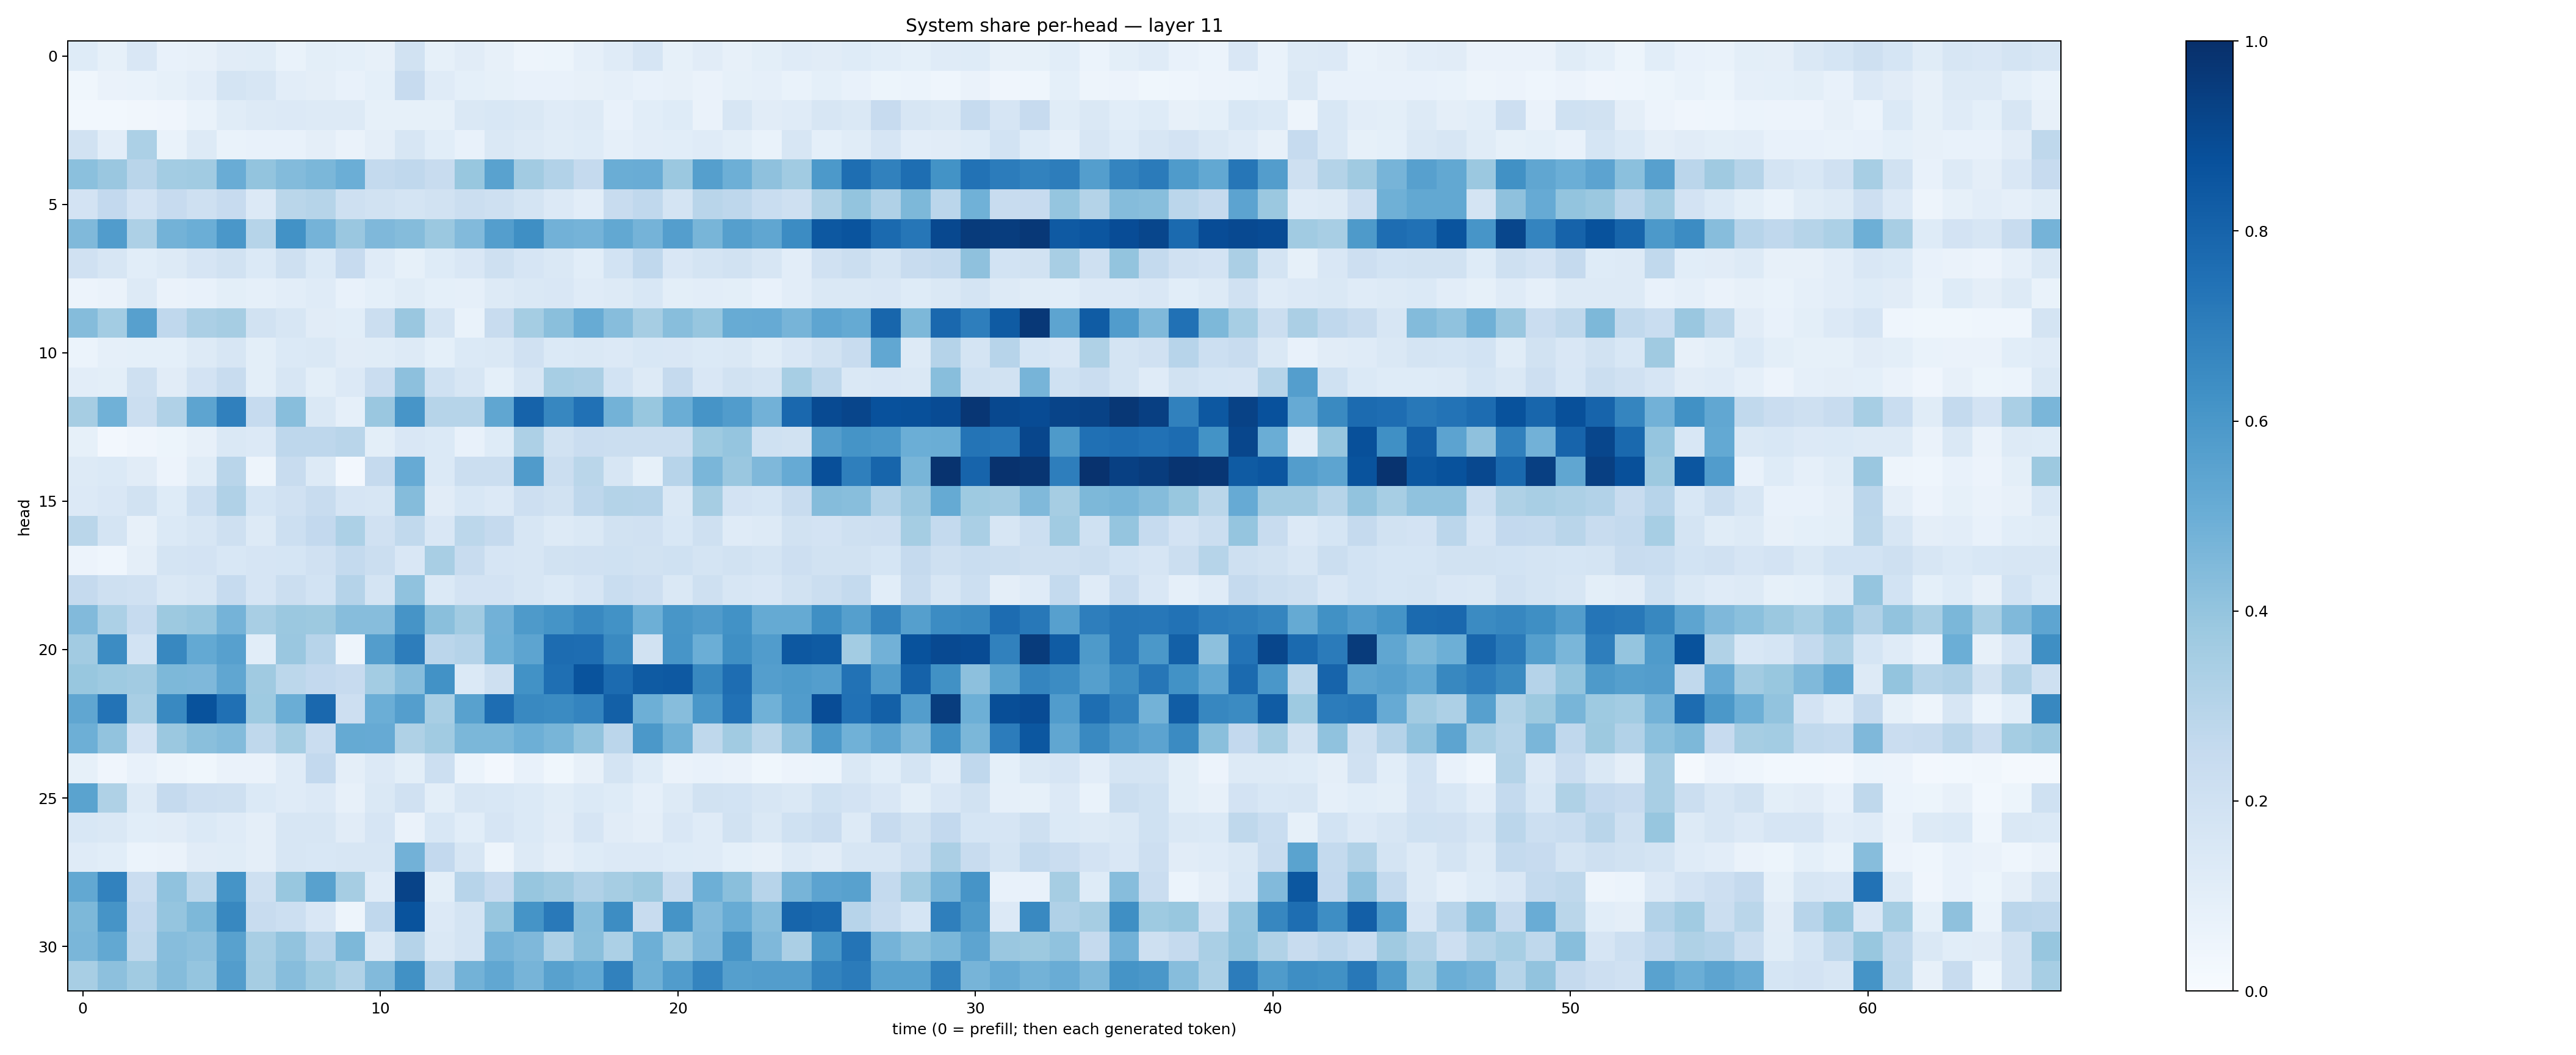

Values plotted in this chart, from the file beside it:
0.1245016, 0.08571967, 0.1504155, 0.071697295, 0.078359686, 0.110778846, 0.11370374, 0.0676041, 0.101479515, 0.09236214, 0.08120553, 0.19146125, 0.083107755, 0.110160746, 0.079094544, 0.04793365, 0.052570354, 0.086789414, 0.12010455, 0.16525389, 0.08367434, 0.11208712, 0.07968173, 0.09797445
0.03843, 0.06439, 0.06893, 0.08445, 0.1033, 0.1769, 0.164, 0.1041, 0.09578, 0.07209, 0.09156, 0.2451, 0.1208, 0.09344, 0.08424, 0.07665, 0.07053, 0.07941, 0.08903, 0.07499, 0.08179, 0.06441, 0.08559, 0.08834
0.03049, 0.02963, 0.03387, 0.04226, 0.06686, 0.117, 0.1266, 0.1352, 0.1316, 0.1266, 0.08354, 0.08216, 0.08205, 0.1414, 0.1534, 0.1479, 0.1206, 0.1278, 0.07093, 0.1089, 0.1248, 0.06551, 0.1564, 0.1103
0.1945, 0.1033, 0.3293, 0.06927, 0.1321, 0.06996, 0.07469, 0.0729, 0.09638, 0.06557, 0.09672, 0.1617, 0.1057, 0.07449, 0.1482, 0.1279, 0.1146, 0.1229, 0.08966, 0.1041, 0.1071, 0.1187, 0.101, 0.06729
0.4202, 0.3858, 0.2903, 0.3562, 0.3663, 0.5042, 0.3994, 0.4389, 0.4593, 0.4976, 0.2555, 0.2685, 0.2416, 0.3879, 0.5542, 0.3609, 0.3115, 0.2506, 0.5039, 0.5045, 0.3826, 0.5662, 0.4935, 0.4125
0.1811, 0.2606, 0.1817, 0.2456, 0.2037, 0.2433, 0.133, 0.2856, 0.3007, 0.2043, 0.1926, 0.172, 0.1896, 0.2188, 0.2065, 0.1728, 0.1356, 0.1047, 0.2344, 0.2695, 0.177, 0.2921, 0.274, 0.2326
0.4463, 0.5781, 0.3265, 0.4781, 0.4991, 0.5988, 0.2984, 0.6238, 0.4753, 0.3834, 0.4516, 0.4352, 0.3804, 0.4438, 0.5673, 0.6337, 0.4814, 0.4727, 0.5264, 0.4732, 0.5669, 0.4683, 0.5662, 0.5341
0.1963, 0.1626, 0.1065, 0.1256, 0.1656, 0.19, 0.1377, 0.2092, 0.1403, 0.2439, 0.1172, 0.08376, 0.1227, 0.1496, 0.2092, 0.1661, 0.1422, 0.1088, 0.1838, 0.2663, 0.1497, 0.1728, 0.194, 0.1581
0.05735, 0.06423, 0.1252, 0.06626, 0.07364, 0.0982, 0.08758, 0.1046, 0.1208, 0.07804, 0.09062, 0.116, 0.09137, 0.08665, 0.1306, 0.1466, 0.1489, 0.1175, 0.1321, 0.1535, 0.09799, 0.1044, 0.1011, 0.07706
0.4369, 0.3581, 0.5596, 0.2692, 0.3333, 0.3506, 0.1894, 0.1582, 0.111, 0.1073, 0.2223, 0.3847, 0.1735, 0.06678, 0.2373, 0.354, 0.4223, 0.5111, 0.43, 0.3484, 0.4278, 0.3916, 0.5096, 0.512
0.06151, 0.08683, 0.09121, 0.09361, 0.1256, 0.1585, 0.1006, 0.1391, 0.1469, 0.1109, 0.1161, 0.1271, 0.09336, 0.1397, 0.1455, 0.199, 0.1396, 0.1412, 0.1362, 0.1524, 0.1509, 0.1383, 0.1472, 0.1146
0.1055, 0.1001, 0.204, 0.1106, 0.1821, 0.2401, 0.1009, 0.1565, 0.09851, 0.1363, 0.2291, 0.4148, 0.2016, 0.1564, 0.09018, 0.1632, 0.3476, 0.3336, 0.1864, 0.1321, 0.2514, 0.1498, 0.1908, 0.1778
0.35, 0.4847, 0.2192, 0.319, 0.5429, 0.69, 0.2497, 0.427, 0.1441, 0.08725, 0.3842, 0.6086, 0.3007, 0.2991, 0.535, 0.8024, 0.6649, 0.7497, 0.4794, 0.388, 0.5029, 0.6107, 0.575, 0.4838
0.08224, 0.02706, 0.03989, 0.05145, 0.07816, 0.1413, 0.1352, 0.2752, 0.2755, 0.2904, 0.09774, 0.1522, 0.1399, 0.07454, 0.1237, 0.3243, 0.193, 0.2286, 0.2263, 0.2235, 0.2219, 0.3742, 0.3951, 0.2006
0.1267, 0.1377, 0.1099, 0.05699, 0.1133, 0.2922, 0.04708, 0.2376, 0.1276, 0.0269, 0.2511, 0.5121, 0.1373, 0.2262, 0.2244, 0.5784, 0.2243, 0.2864, 0.1588, 0.08233, 0.2938, 0.4614, 0.3838, 0.4529
0.1343, 0.1501, 0.1895, 0.1233, 0.2184, 0.3167, 0.1707, 0.1984, 0.2406, 0.1645, 0.1623, 0.4341, 0.1113, 0.1533, 0.1364, 0.2112, 0.1936, 0.2743, 0.3065, 0.3021, 0.1477, 0.3508, 0.1821, 0.1705
0.288, 0.175, 0.07875, 0.1377, 0.162, 0.2047, 0.131, 0.215, 0.26, 0.3313, 0.1969, 0.2643, 0.1493, 0.2809, 0.2522, 0.1595, 0.1268, 0.1469, 0.1891, 0.1975, 0.1562, 0.2104, 0.1187, 0.1325
0.05833, 0.04417, 0.09579, 0.1761, 0.1809, 0.1562, 0.1654, 0.168, 0.197, 0.2544, 0.2264, 0.1508, 0.342, 0.2346, 0.1659, 0.1588, 0.1903, 0.1953, 0.2001, 0.1876, 0.2003, 0.1754, 0.194, 0.1748
0.2525, 0.2052, 0.1957, 0.1453, 0.1638, 0.2468, 0.167, 0.2255, 0.1857, 0.3015, 0.1767, 0.4081, 0.1406, 0.1806, 0.1804, 0.1571, 0.1378, 0.1665, 0.2312, 0.211, 0.1451, 0.2034, 0.1602, 0.1512
0.4451, 0.33, 0.2485, 0.3754, 0.3907, 0.4727, 0.342, 0.382, 0.3775, 0.4312, 0.4319, 0.6123, 0.4241, 0.3605, 0.4833, 0.5887, 0.6142, 0.658, 0.6218, 0.4939, 0.6023, 0.5783, 0.6225, 0.5191
0.3607, 0.6472, 0.1869, 0.6607, 0.5232, 0.5614, 0.1093, 0.3863, 0.2962, 0.04903, 0.5706, 0.7005, 0.2813, 0.3014, 0.4862, 0.5392, 0.7663, 0.7651, 0.6537, 0.1946, 0.6073, 0.4974, 0.6344, 0.5759
0.3891, 0.3749, 0.3612, 0.4564, 0.4528, 0.5319, 0.3688, 0.2778, 0.26, 0.246, 0.3572, 0.4323, 0.6221, 0.1391, 0.2043, 0.6235, 0.7555, 0.8634, 0.7717, 0.8337, 0.8432, 0.6639, 0.7643, 0.5696
0.5326, 0.7401, 0.3408, 0.6583, 0.8703, 0.7515, 0.3743, 0.5015, 0.7848, 0.214, 0.4991, 0.5702, 0.3415, 0.5556, 0.7628, 0.6584, 0.6496, 0.6741, 0.8125, 0.4943, 0.4314, 0.5992, 0.747, 0.4844
0.4954, 0.4053, 0.1799, 0.3825, 0.4249, 0.4398, 0.273, 0.3523, 0.2302, 0.519, 0.5151, 0.3227, 0.367, 0.4609, 0.4586, 0.4928, 0.4682, 0.4054, 0.2827, 0.5952, 0.4894, 0.2711, 0.3649, 0.2854
0.08351, 0.04046, 0.07066, 0.04998, 0.03817, 0.06392, 0.0634, 0.1188, 0.2593, 0.09468, 0.1366, 0.1001, 0.2174, 0.06066, 0.02452, 0.07071, 0.03819, 0.07881, 0.1771, 0.1231, 0.06412, 0.07804, 0.06294, 0.03694
0.5492, 0.3233, 0.1275, 0.2509, 0.212, 0.2064, 0.1383, 0.12, 0.1333, 0.08073, 0.1482, 0.1962, 0.0991, 0.1573, 0.1546, 0.1396, 0.1136, 0.138, 0.123, 0.08774, 0.1321, 0.1901, 0.1837, 0.162
0.155, 0.1409, 0.1084, 0.113, 0.1372, 0.1181, 0.09554, 0.1603, 0.1623, 0.1125, 0.1665, 0.06412, 0.1536, 0.106, 0.1645, 0.1392, 0.1126, 0.1677, 0.1097, 0.09426, 0.1504, 0.1195, 0.1893, 0.1418
0.1203, 0.1091, 0.06056, 0.06407, 0.1104, 0.1153, 0.09637, 0.1603, 0.1532, 0.1624, 0.1575, 0.4808, 0.2592, 0.1581, 0.05069, 0.1308, 0.09549, 0.1214, 0.134, 0.1366, 0.1245, 0.1183, 0.09318, 0.08131
0.5237, 0.6802, 0.2282, 0.4089, 0.2808, 0.6158, 0.2084, 0.389, 0.5584, 0.3499, 0.1196, 0.9221, 0.09958, 0.2967, 0.2451, 0.3932, 0.3677, 0.3166, 0.3487, 0.376, 0.2407, 0.4926, 0.4243, 0.2941
0.4545, 0.6129, 0.2594, 0.3951, 0.4555, 0.6629, 0.2349, 0.2175, 0.15, 0.04743, 0.2659, 0.864, 0.1338, 0.1758, 0.3925, 0.617, 0.7158, 0.4263, 0.6438, 0.2379, 0.6135, 0.4428, 0.5085, 0.4336
0.4617, 0.5239, 0.2704, 0.4315, 0.4169, 0.5584, 0.3426, 0.4057, 0.2938, 0.4564, 0.1469, 0.3035, 0.1461, 0.1772, 0.4757, 0.4525, 0.325, 0.4243, 0.3291, 0.4959, 0.3668, 0.4494, 0.6096, 0.4511
0.3401, 0.4169, 0.3672, 0.4342, 0.398, 0.5716, 0.351, 0.432, 0.3747, 0.3143, 0.4424, 0.6262, 0.2953, 0.4779, 0.5293, 0.4722, 0.5577, 0.5221, 0.6846, 0.4898, 0.5766, 0.6726, 0.5634, 0.5711
